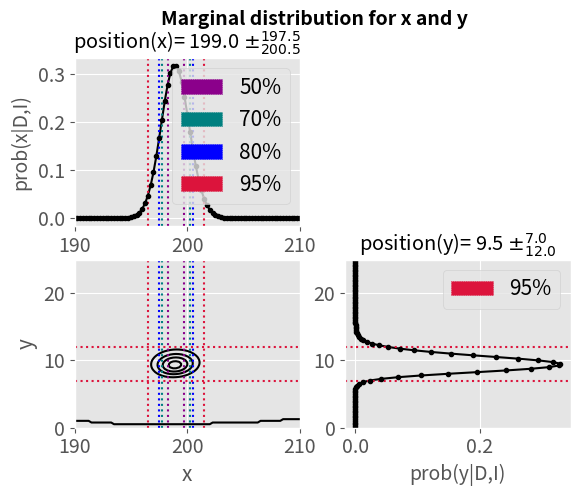

Generate this figure with matplotlib:
import numpy as np
import matplotlib.pyplot as plt
import matplotlib.patches as mpatches
import matplotlib.pylab as plb


def random_angle_generator(N):
    '''Generates a vector containing random angles ranging from 0 to pi
    input: N (Number of data to be generated)
    output: angle_array ( an array containing angles)'''

    angle_array = np.random.uniform(0, np.pi, size=N)
    return angle_array


def position_converter(angle_array, x_0, y_0):
    '''converts the generated angles into x-positions
    input: angle_array (an array containing angles), x_0 (position of light house in x), y_0 (height of light house)
    output: data_array (an array containing positions (data) corresponding to the angles in angle_array )'''

    data_array = np.zeros(len(angle_array))
    for i in range(len(angle_array)):
        if angle_array[i] == 0:
            angle_array[i] = 0.001
            data_array[i] = x_0 - y_0 / np.tan(angle_array[i])

        elif angle_array[i] == 2 * np.pi:
            angle_array[i] = np.pi - 0.001
            data_array = x_0 + abs(y_0 / (np.tan(angle_array[i]) - np.pi / 2))

        elif angle_array[i] == np.pi / 2:
            data_array[i] = x_0

        elif angle_array[i] > np.pi / 2 and angle_array[i] != np.pi:
            data_array[i] = x_0 + y_0 / (np.tan(angle_array[i] - np.pi / 2))

        elif angle_array[i] < np.pi / 2 and angle_array[i] != 0:
            data_array[i] = x_0 - y_0 / np.tan(angle_array[i])

    return data_array


def posterior_2(data_array, x_0, y_0):
    limit_x = np.arange(x_0 - 30, x_0 + 30, 0.25)
    limit_y = np.arange(0, 15 + y_0, 0.25)
    x = limit_x
    y = limit_y
    X, Y = np.meshgrid(x, y)
    Z = log_posterior_2(x, y, data_array)

    for j in np.arange(1, np.size(y)):
        for i in np.arange(1, np.size(x)):
            Z[j][i] = np.exp(Z[j][i])

    return X, Y, Z, limit_x, limit_y


def log_posterior_2(x, y, data_array):
    '''Calculates posterior and takes the logarithm'''

    Z = np.zeros((np.size(y), (np.size(x))))  # Z: a matrix with ((#y-row,  #x-column))

    for i in np.arange(1, np.size(y)):
        for j in np.arange(1, np.size(x)):
            formula = np.size(data_array) * np.log(y[i] / np.pi)
            for k in np.arange(np.size(data_array)):
                formula = formula - np.log(y[i]**2 + (data_array[k] - x[j])**2)
            Z[i][j] = formula

    z_max = Z.max()

    for j in np.arange(np.size(y)):
        for i in np.arange(np.size(x)):
            Z[j][i] = Z[j][i] - z_max     # scaling down the z-axis

    return Z

def marginal_x(Z, limit_x, limit_y):
    '''Calculates the marginal distribution of x'''

    marg_posterior_x = [0, ]*np.size(limit_x)

    for i in range(len(limit_x)):
        marg_posterior_x[i] = 0
        for j in range(len(limit_y)):
            marg_posterior_x[i] = marg_posterior_x[i] + Z[j][i]*0.25

    norm_x = norm_const_x(marg_posterior_x)
    for i in range(len(limit_x)):  # normalizing the posterior
        marg_posterior_x[i] = marg_posterior_x[i] * norm_x

    print(np.sum(marg_posterior_x)*0.25)

    return marg_posterior_x


def marginal_y(Z, limit_x, limit_y):
    '''Calculates the marginal distribution of y'''

    marg_posterior_y = [0, ]*np.size(limit_y)

    for i in range(len(limit_y)):
        marg_posterior_y[i] = 0
        for j in range(len(limit_x)):
            marg_posterior_y[i] = marg_posterior_y[i] + Z[i][j]*0.25

    norm_y = norm_const_y(marg_posterior_y)

    for i in range(len(limit_y)):     # normalizing the posterior
        marg_posterior_y[i] = marg_posterior_y[i]*norm_y

    print(np.sum(marg_posterior_y) * 0.25)

    return marg_posterior_y

def norm_const_y(marg_posterior_y):
    '''calculates normalization constant for marginal posterior for y'''
    norm_y = 1/(np.sum(marg_posterior_y)*0.25)
    return norm_y

def norm_const_x(marg_posterior_x):
    '''calculates normalization constant for marginal posterior for x'''
    norm_x = 1/(np.sum(marg_posterior_x)*0.25)
    return norm_x


def cred_region_x(marg_posterior_x):
    cred_array = [0.5, 0.7, 0.8, 0.95]
    cred_index_x = [0, ]*np.size(cred_array)
    start_index_x = np.argmax(marg_posterior_x)

    for i in range(len(cred_array)):
        count = np.amax(marg_posterior_x)*0.25  # the count starts with the initial start value
        k = 0
        while count < cred_array[i]:
              k += 1
              count = count + marg_posterior_x[start_index_x+k]*0.25 + marg_posterior_x[start_index_x-k]*0.25
        cred_index_x[i] = k

    return cred_index_x, start_index_x

def cred_region_y(marg_posterior_y):
    cred_array = [0.5, 0.7, 0.8, 0.95]
    cred_index_y = [0, ]*np.size(cred_array)

    start_index_y = np.argmax(marg_posterior_y)  # start_index is the index of the element with highest value

    for i in range(len(cred_array)):
        count = np.amax(marg_posterior_y)*0.25  # the count starts with the initial start value
        k = 0
        while count < cred_array[i]:
                k += 1
                count = count + marg_posterior_y[start_index_y+k]*0.25 + marg_posterior_y[start_index_y-k]*0.25
        cred_index_y[i] = k

    return cred_index_y, start_index_y





def light_house(x_0, y_0, N, shore_limit):
    '''light_house-function input parameters : (x_0,y_0,N)'''
    angle_array = random_angle_generator(N)
    data_array = position_converter(angle_array, x_0, y_0)
    hist_range = [50, x_0 + 150]

    #posterior_array, limit = posterior(position_array, limit, x_0, y_0)

    #left_line, right_line = credible_interval_finder(posterior_array)

    #position_average = np.sum(data_array) / N

    X, Y, Z, limit_x, limit_y = posterior_2(data_array, x_0, y_0)

    marg_posterior_x = marginal_x(Z, limit_x, limit_y)

    marg_posterior_y = marginal_y(Z, limit_x, limit_y)

    cred_index_x, start_index_x = cred_region_x(marg_posterior_x)
    cred_index_y, start_index_y = cred_region_y(marg_posterior_y)

    '''making subplots'''

    plt.style.use('ggplot')


    ax1 = plt.subplot(223)
    plt.contour(X, Y, Z, 4, colors='k')
    plt.xlabel('x', fontsize=15)
    plt.ylabel('y', fontsize=15)
    plt.tick_params(axis='x', which='major', labelsize=14)
    plt.tick_params(axis='y', which='major', labelsize=14)
    ax1.set_xlim(x_0 - 10, x_0 + 10)
    ax1.set_ylim(0, y_0 + 15)
    plt.axvline(x=limit_x[start_index_x + cred_index_x[0]], ls=':', color='darkmagenta')
    plt.axvline(x=limit_x[start_index_x - cred_index_x[0]], ls=':', color='darkmagenta')

    plt.axvline(x=limit_x[start_index_x + cred_index_x[1]], ls=':', color='teal')
    plt.axvline(x=limit_x[start_index_x - cred_index_x[1]], ls=':', color='teal')

    plt.axvline(x=limit_x[start_index_x + cred_index_x[2]], ls=':', color='b')
    plt.axvline(x=limit_x[start_index_x - cred_index_x[2]], ls=':', color='b')

    plt.axvline(x=limit_x[start_index_x + cred_index_x[3]], ls=':', color='crimson')
    plt.axvline(x=limit_x[start_index_x - cred_index_x[3]], ls=':', color='crimson')

    plt.axhline(y=limit_y[start_index_y + cred_index_y[3]], ls=':', color='crimson')
    plt.axhline(y=limit_y[start_index_y - cred_index_y[3]], ls=':', color='crimson')

    plt.suptitle('Marginal distribution for x and y', fontsize=14, fontweight='bold')

    ax2 = plt.subplot(221)
    plt.plot(limit_x, marg_posterior_x, color='black')
    plt.title('Marginal distribution for x', fontsize=15)

    # calculates x-positions for 95% credible interval and plots it as axis title for x
    cred_plus_x = limit_x[np.argmax(marg_posterior_x) + cred_index_x[2]]
    cred_minus_x = limit_x[np.argmax(marg_posterior_x) - cred_index_x[2]]
    ax2.set_title('position(x)= %s $\pm _{%s} ^{%s}$' % (limit_x[np.argmax(marg_posterior_x)], cred_plus_x, cred_minus_x))

    plt.ylabel('prob(x|D,I)', fontsize=14)
    plt.tick_params(axis='x', which='major', labelsize=14)
    plt.tick_params(axis='y', which='major', labelsize=14)
    ax2.set_xlim(x_0 - 10, x_0 + 10)

    plt.axvline(x=limit_x[start_index_x + cred_index_x[0]], ls=':', color='darkmagenta')
    plt.axvline(x=limit_x[start_index_x - cred_index_x[0]], ls=':', color='darkmagenta')

    plt.axvline(x=limit_x[start_index_x + cred_index_x[1]], ls=':', color='teal')
    plt.axvline(x=limit_x[start_index_x - cred_index_x[1]], ls=':', color='teal')

    plt.axvline(x=limit_x[start_index_x + cred_index_x[2]], ls=':', color='b')
    plt.axvline(x=limit_x[start_index_x - cred_index_x[2]], ls=':', color='b')

    plt.axvline(x=limit_x[start_index_x + cred_index_x[3]], ls=':', color='crimson')
    plt.axvline(x=limit_x[start_index_x - cred_index_x[3]], ls=':', color='crimson')

    green_patch = mpatches.Patch(color='darkmagenta', label= '50%', ls=':')
    black_patch = mpatches.Patch(color='teal', label='70%', ls=':')
    blue_patch = mpatches.Patch(color='b', label='80%', ls=':')
    red_patch = mpatches.Patch(color='crimson', label='95%', ls=':')

    plt.legend(handles=[green_patch, black_patch,blue_patch, red_patch], fontsize=15)

    plt.plot(limit_x, marg_posterior_x, '.', color='black')



    ax3 = plt.subplot(224)
    plt.plot(marg_posterior_y, limit_y, color='black')
    plt.xlabel('prob(y|D,I)', fontsize=14)
    plt.title('Marginal distribution for y', fontsize=15)

    cred_plus_y = limit_y[np.argmax(marg_posterior_y) + cred_index_y[3]]
    cred_minus_y = limit_y[np.argmax(marg_posterior_y) - cred_index_y[3]]
    ax3.set_title('position(y)= %s $\pm _{%s} ^{%s}$' % (limit_y[np.argmax(marg_posterior_y)], cred_plus_y, cred_minus_y))

    plt.tick_params(axis='x', which='major', labelsize=14)
    plt.tick_params(axis='y', which='major', labelsize=14)
    ax3.set_ylim(0, y_0 + 15)

    #plt.axhline(y=limit_y[start_index_y + cred_index_y[0]], ls=':', color='g')
    #plt.axhline(y=limit_y[start_index_y - cred_index_y[0]], ls=':', color='g')

    #plt.axhline(y=limit_y[start_index_y + cred_index_y[1]], ls=':', color='k')
    #plt.axhline(y=limit_y[start_index_y - cred_index_y[1]], ls=':', color='k')

    plt.axhline(y=limit_y[start_index_y + cred_index_y[3]], ls=':', color='crimson')
    plt.axhline(y=limit_y[start_index_y - cred_index_y[3]], ls=':', color='crimson')
    plt.plot(marg_posterior_y, limit_y, '.', color='black')

    plt.legend(handles=[red_patch], fontsize=15)




    plt.show()


#######################################################################################################################
# light_house-function input parameters : (x_0, y_0, N, shore_limit)
# x_0,y_0= position of light house, N = number of data, shore_limit = distance of the shore that we want to study

light_house(200, 10, 120, 400)







